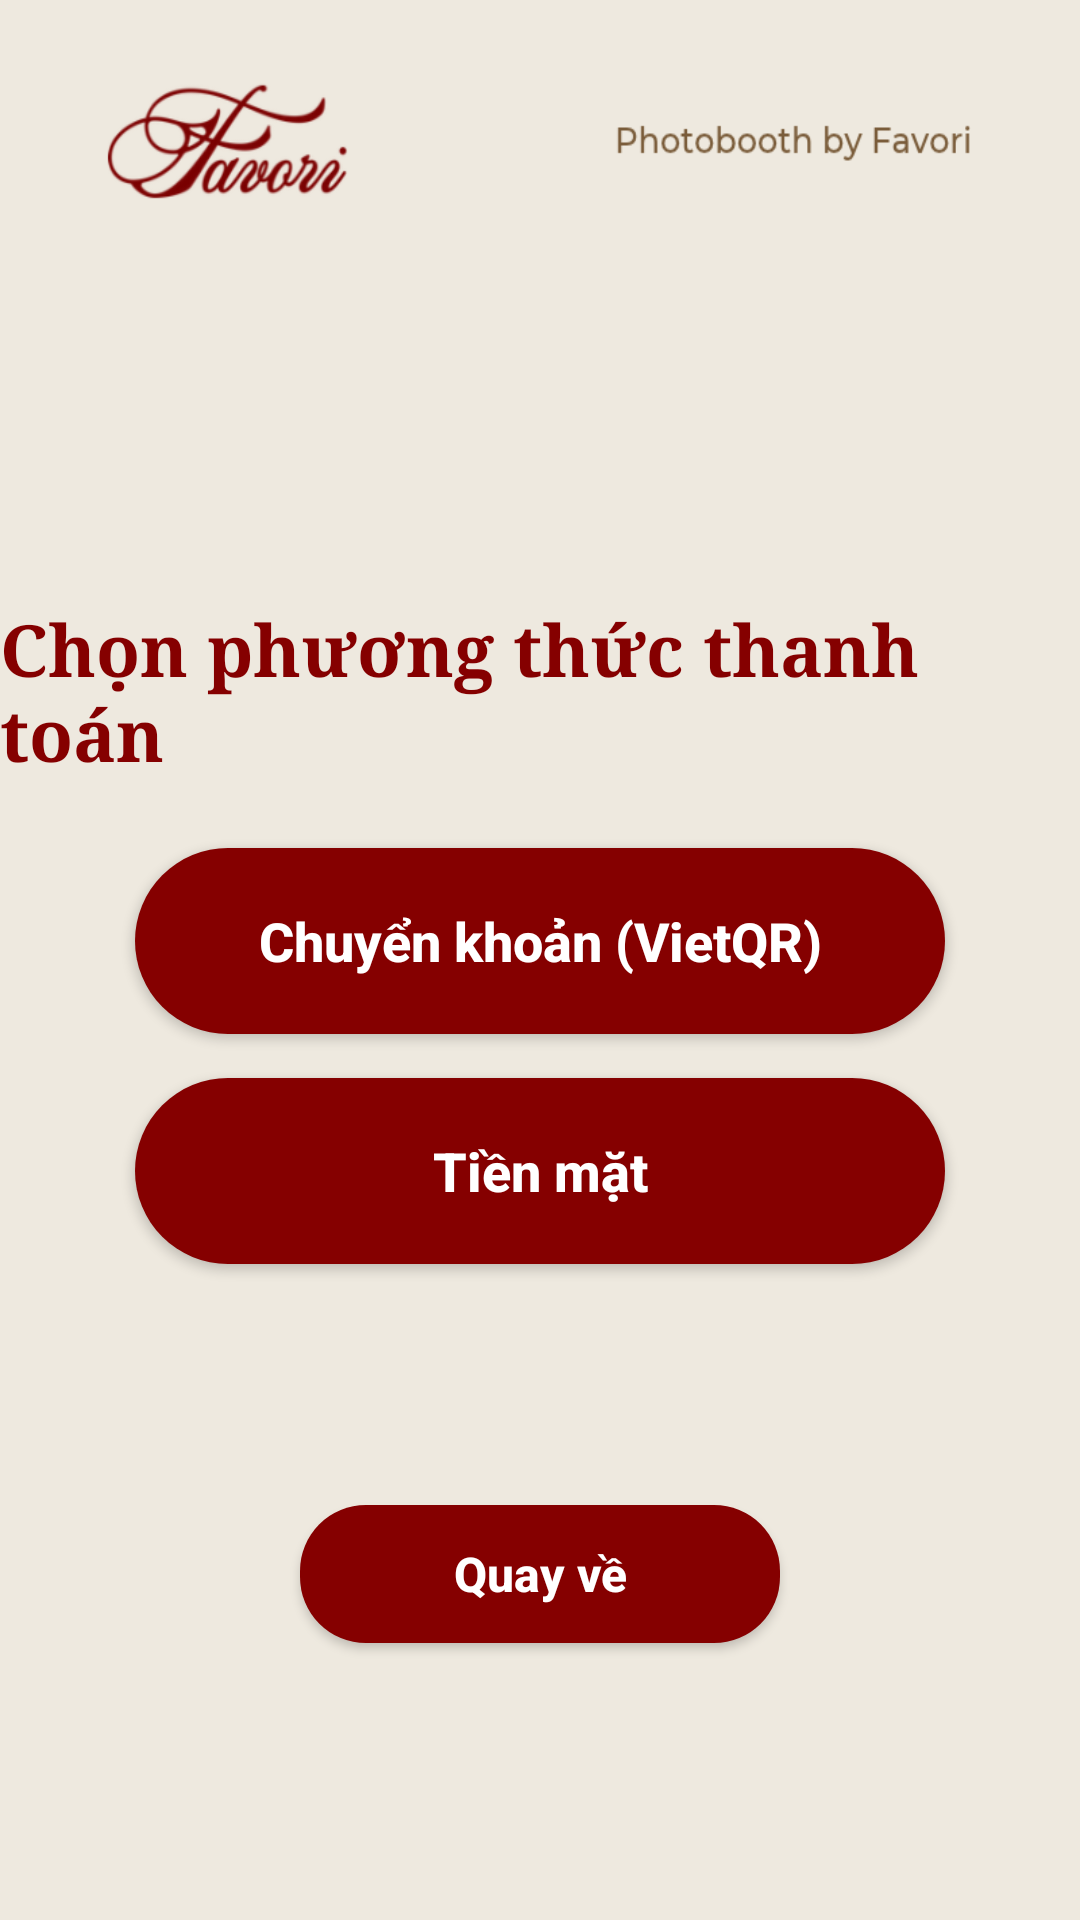

Layout XML and referenced resources for this Android screen:
<!-- AndroidManifest.xml: application theme Theme.VietQrApp -->
<!-- res/layout/layout_page_method.xml -->
<?xml version="1.0" encoding="utf-8"?>
<androidx.constraintlayout.widget.ConstraintLayout xmlns:android="http://schemas.android.com/apk/res/android"
    xmlns:app="http://schemas.android.com/apk/res-auto"
    xmlns:tools="http://schemas.android.com/tools"
    android:layout_width="match_parent"
    android:layout_height="match_parent"
    android:background="@drawable/payment_page">

    
    <androidx.constraintlayout.widget.Guideline
        android:id="@+id/guideMethodTitle"
        android:layout_width="wrap_content"
        android:layout_height="wrap_content"
        android:orientation="horizontal"
        app:layout_constraintGuide_percent="0.36" />

    <TextView
        android:id="@+id/tvMethodTitle"
        android:layout_width="wrap_content"
        android:layout_height="wrap_content"
        android:fontFamily="serif"
        android:text="Chọn phương thức thanh toán"
        android:textColor="#850000"
        android:textSize="24sp"
        android:textStyle="bold"
        app:layout_constraintBottom_toBottomOf="@+id/guideMethodTitle"
        app:layout_constraintEnd_toEndOf="parent"
        app:layout_constraintStart_toStartOf="parent"
        app:layout_constraintTop_toTopOf="@+id/guideMethodTitle" />

    
    <androidx.constraintlayout.widget.Guideline
        android:id="@+id/guideMethodTransfer"
        android:layout_width="wrap_content"
        android:layout_height="wrap_content"
        android:orientation="horizontal"
        app:layout_constraintGuide_percent="0.49" />

    <androidx.appcompat.widget.AppCompatButton
        android:id="@+id/btnMethodTransfer"
        android:layout_width="270dp"
        android:layout_height="62dp"
        android:background="@drawable/btn_maroon_pill"
        android:text="Chuyển khoản (VietQR)"
        android:textAllCaps="false"
        android:textColor="#FFFFFF"
        android:textSize="18sp"
        android:textStyle="bold"
        app:layout_constraintBottom_toBottomOf="@+id/guideMethodTransfer"
        app:layout_constraintEnd_toEndOf="parent"
        app:layout_constraintStart_toStartOf="parent"
        app:layout_constraintTop_toTopOf="@+id/guideMethodTransfer" />

    
    <androidx.constraintlayout.widget.Guideline
        android:id="@+id/guideMethodCash"
        android:layout_width="wrap_content"
        android:layout_height="wrap_content"
        android:orientation="horizontal"
        app:layout_constraintGuide_percent="0.61" />

    <androidx.appcompat.widget.AppCompatButton
        android:id="@+id/btnMethodCash"
        android:layout_width="270dp"
        android:layout_height="62dp"
        android:background="@drawable/btn_maroon_pill"
        android:text="Tiền mặt"
        android:textAllCaps="false"
        android:textColor="#FFFFFF"
        android:textSize="18sp"
        android:textStyle="bold"
        app:layout_constraintBottom_toBottomOf="@+id/guideMethodCash"
        app:layout_constraintEnd_toEndOf="parent"
        app:layout_constraintStart_toStartOf="parent"
        app:layout_constraintTop_toTopOf="@+id/guideMethodCash" />

    <TextView
        android:id="@+id/tvCashHint"
        android:layout_width="wrap_content"
        android:layout_height="wrap_content"
        android:layout_marginTop="8dp"
        android:textColor="#D32F2F"
        android:textSize="13sp"
        android:visibility="gone"
        app:layout_constraintEnd_toEndOf="parent"
        app:layout_constraintStart_toStartOf="parent"
        app:layout_constraintTop_toBottomOf="@+id/btnMethodCash"
        tools:text="Máy nhận tiền chưa sẵn sàng"
        tools:visibility="visible" />

    
    <androidx.constraintlayout.widget.Guideline
        android:id="@+id/guideMethodBack"
        android:layout_width="wrap_content"
        android:layout_height="wrap_content"
        android:orientation="horizontal"
        app:layout_constraintGuide_percent="0.82" />

    <androidx.appcompat.widget.AppCompatButton
        android:id="@+id/btnMethodBack"
        android:layout_width="160dp"
        android:layout_height="46dp"
        android:background="@drawable/btn_maroon_pill_small"
        android:text="Quay về"
        android:textAllCaps="false"
        android:textColor="#FFFFFF"
        android:textSize="16sp"
        android:textStyle="bold"
        app:layout_constraintBottom_toBottomOf="@+id/guideMethodBack"
        app:layout_constraintEnd_toEndOf="parent"
        app:layout_constraintStart_toStartOf="parent"
        app:layout_constraintTop_toTopOf="@+id/guideMethodBack" />

</androidx.constraintlayout.widget.ConstraintLayout>
<!-- resources referenced by this layout -->
<resources>
  <!-- drawable btn_maroon_pill (drawable) -->
  <?xml version="1.0" encoding="utf-8"?>
  <ripple xmlns:android="http://schemas.android.com/apk/res/android"
      android:color="#44FFFFFF">
      <item>
          <shape android:shape="rectangle">
              <solid android:color="#850000" />
              <corners android:radius="32dp" />
          </shape>
      </item>
  </ripple>
  <!-- drawable btn_maroon_pill_small (drawable) -->
  <?xml version="1.0" encoding="utf-8"?>
  <ripple xmlns:android="http://schemas.android.com/apk/res/android"
      android:color="#44FFFFFF">
      <item>
          <shape android:shape="rectangle">
              <solid android:color="#850000" />
              <corners android:radius="22dp" />
          </shape>
      </item>
  </ripple>
  <!-- drawable payment_page: png bitmap (drawable, 56878 bytes) -->
  <style name="Theme.VietQrApp" parent="Theme.MaterialComponents.DayNight.NoActionBar">
          <item name="colorPrimary">#1565C0</item>
          <item name="colorPrimaryDark">#0D47A1</item>
          <item name="colorAccent">#1565C0</item>
      </style>
</resources>
